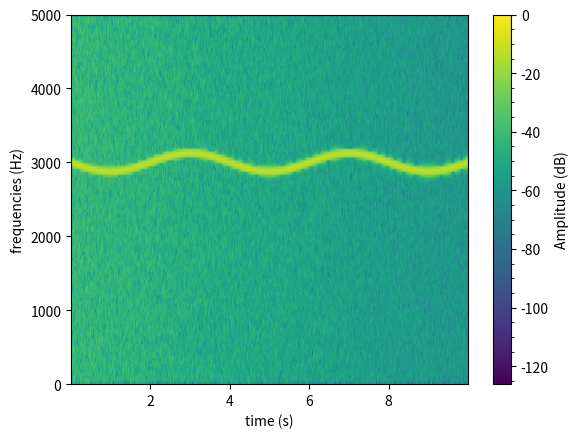
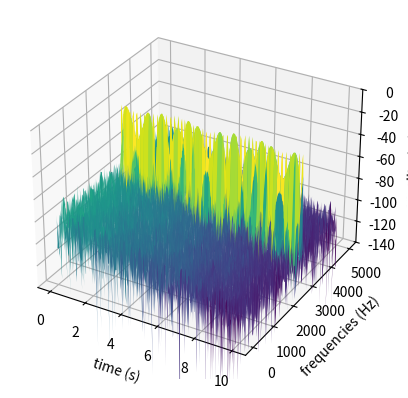
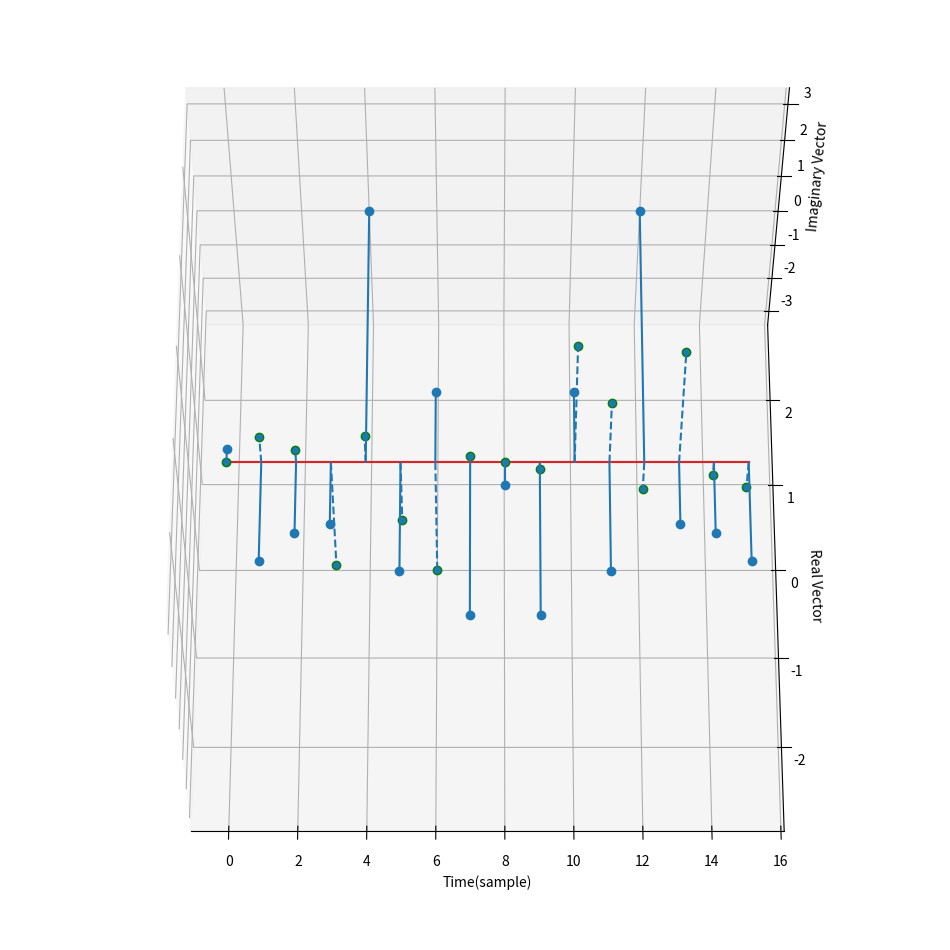
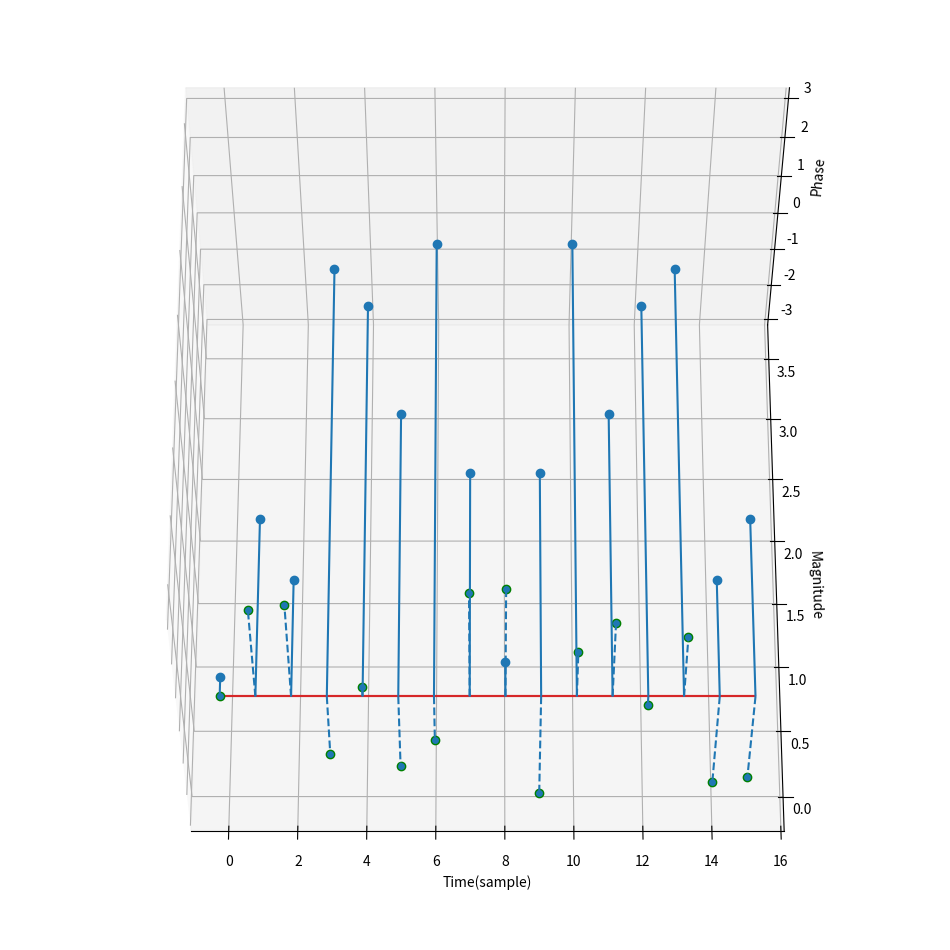

These figures' Python source, in order:
from matplotlib import mlab
import matplotlib.pyplot as plt
import numpy as np

# Fixing random state for reproducibility
np.random.seed(666)

# title = ('2 Vrms sine wave with modulated frequency around 3kHz, '
#          'corrupted by white noise of exponentially decreasing '
#          'magnitude sampled at 10 kHz.')

fs = 10e3
N = 1e5
amp = 2 * np.sqrt(2)
noise_power = 0.01 * fs / 2
t = np.arange(N) / float(fs)
mod = 500*np.cos(2*np.pi*0.25*t)
carrier = amp * np.sin(2*np.pi*3e3*t + mod)
noise = np.random.normal(scale=np.sqrt(noise_power), size=t.shape)
noise *= np.exp(-t/5)
y = carrier + noise * 0.1

def specgram3d(y, srate=44100, ax=None, title=None):
    if not ax:
        ax = plt.axes(projection='3d')
    ax.set_title(title, loc='center', wrap=True)
    spec, freqs, t = mlab.specgram(y, Fs=srate)
    X, Y, Z = t[None, :], freqs[:, None],  20.0 * np.log10(spec)
    ax.plot_surface(X, Y, Z, cmap='viridis')
    ax.set_xlabel('time (s)')
    ax.set_ylabel('frequencies (Hz)')
    ax.set_zlabel('amplitude (dB)')
    ax.set_zlim(-140, 0)
    return X, Y, Z

def specgram2d(y, srate=44100, ax=None, title=None):
    if not ax:
        ax = plt.axes()
    ax.set_title(title, loc='center', wrap=True)
    spec, freqs, t, im = ax.specgram(y, Fs=fs, scale='dB', vmax=0)
    ax.set_xlabel('time (s)')
    ax.set_ylabel('frequencies (Hz)')
    cbar = plt.colorbar(im, ax=ax)
    cbar.set_label('Amplitude (dB)')
    cbar.minorticks_on()
    return spec, freqs, t, im

fig1, ax1 = plt.subplots()
# specgram2d(y, srate=fs, title=title, ax=ax1)
specgram2d(y, srate=fs, ax=ax1)

fig2, ax2 = plt.subplots(subplot_kw={'projection': '3d'})
# specgram3d(y, srate=fs, title=title, ax=ax2)
specgram3d(y, srate=fs, ax=ax2)
  
plt.show()

import numpy as np
import matplotlib.pyplot as plt

size = 16
xn = np.arange(size)
yn = np.zeros(size)
zn = np.zeros(size)
for index in range(size):
    zn[index] = (np.random.random() - 0.5) * 2

Zn = np.fft.fft(zn)


fig = plt.figure(figsize=(12, 16))
ax = fig.add_subplot(projection='3d')

# plot real axis
ax.stem(xn, Zn.real, yn, orientation='y')

# plot imaginary axis
(markers, stemlines, baseline) = ax.stem(xn, yn, Zn.imag, linefmt='--')
plt.setp(markers, markeredgecolor="green")

# ax.set_xlim3d(0, size//2)
ax.set_ylim3d(-max(abs(Zn.real)), max(abs(Zn.real)))
ax.set_zlim3d(-max(abs(Zn.imag)), max(abs(Zn.imag)))  
ax.set_xlabel('Time(sample)')
ax.set_ylabel('Real Vector')
ax.set_zlabel('Imaginary Vector')

elevation = 60
angle = 270
ax.view_init(elev = elevation, azim=angle)
plt.show()

magnitude = np.abs(Zn)
phase = np.angle(Zn)

fig = plt.figure(figsize=(12, 16))
ax = fig.add_subplot(projection='3d')


# plot real axis
ax.stem(xn, magnitude, yn, orientation='y')

# plot imaginary axis
(markers, stemlines, baseline) = ax.stem(xn, yn, phase, linefmt='--')
plt.setp(markers, markeredgecolor="green")

# ax.set_xlim3d(0, size//2)
# ax.set_ylim3d(-max(abs(magnitude)), max(abs(magnitude)))
# ax.set_zlim3d(-max(abs(Zn.imag)), max(abs(Zn.imag)))  
ax.set_xlabel('Time(sample)')
ax.set_ylabel('Magnitude')
ax.set_zlabel('Phase')

elevation = 60
angle = 270
ax.view_init(elev = elevation, azim=angle)
plt.show()

